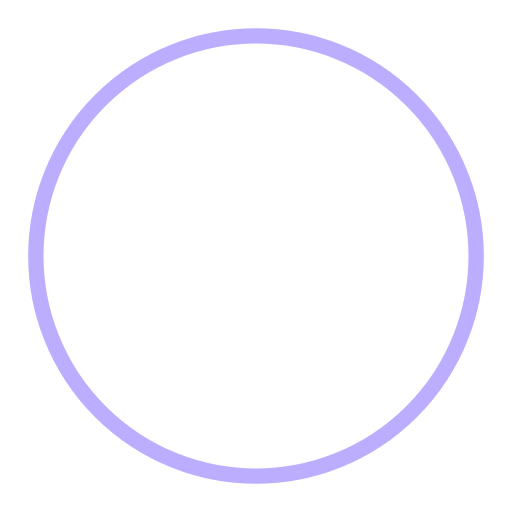
t = 0.00 s
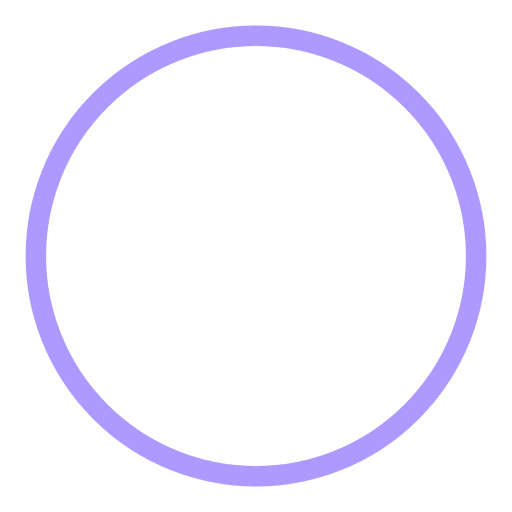
t = 0.25 s
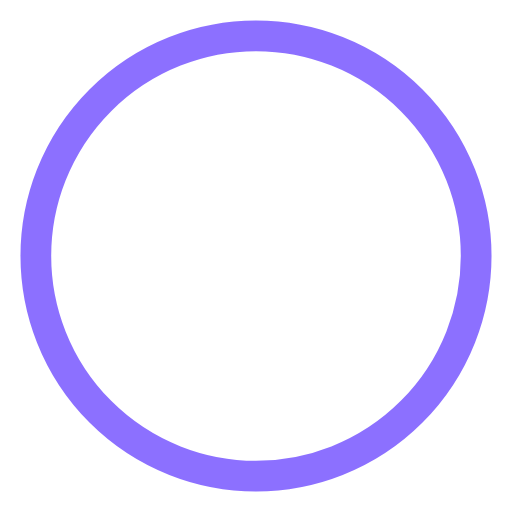
t = 0.75 s
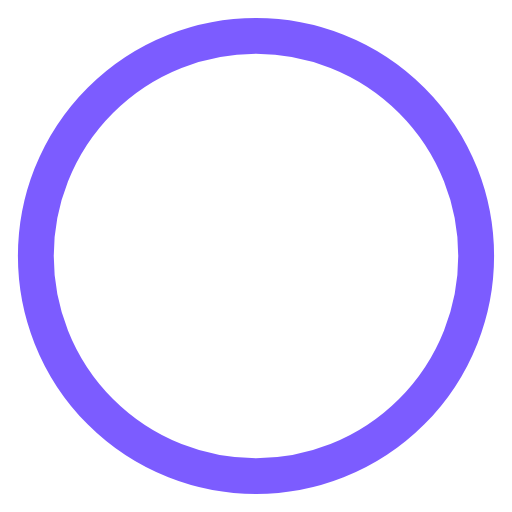
t = 1.00 s
t = 1.25 s: frame unchanged from t = 0.75 s, image omitted
t = 1.75 s: frame unchanged from t = 0.25 s, image omitted

The animated SVG that drew these frames (rendered in a browser with its animation timeline set to each time). Animation: 2 SMIL elements (animate=2); one cycle of 2.00 s, repeats indefinitely.

<svg xmlns="http://www.w3.org/2000/svg" viewBox="0 0 100 100">
  <circle cx="50" cy="50" r="43" fill="none" stroke="#7c5cff" stroke-width="5">
    <animate attributeName="stroke-width" values="3;7;3" dur="2s" repeatCount="indefinite"/>
    <animate attributeName="stroke-opacity" values="0.5;1;0.5" dur="2s" repeatCount="indefinite"/>
  </circle>
</svg>
